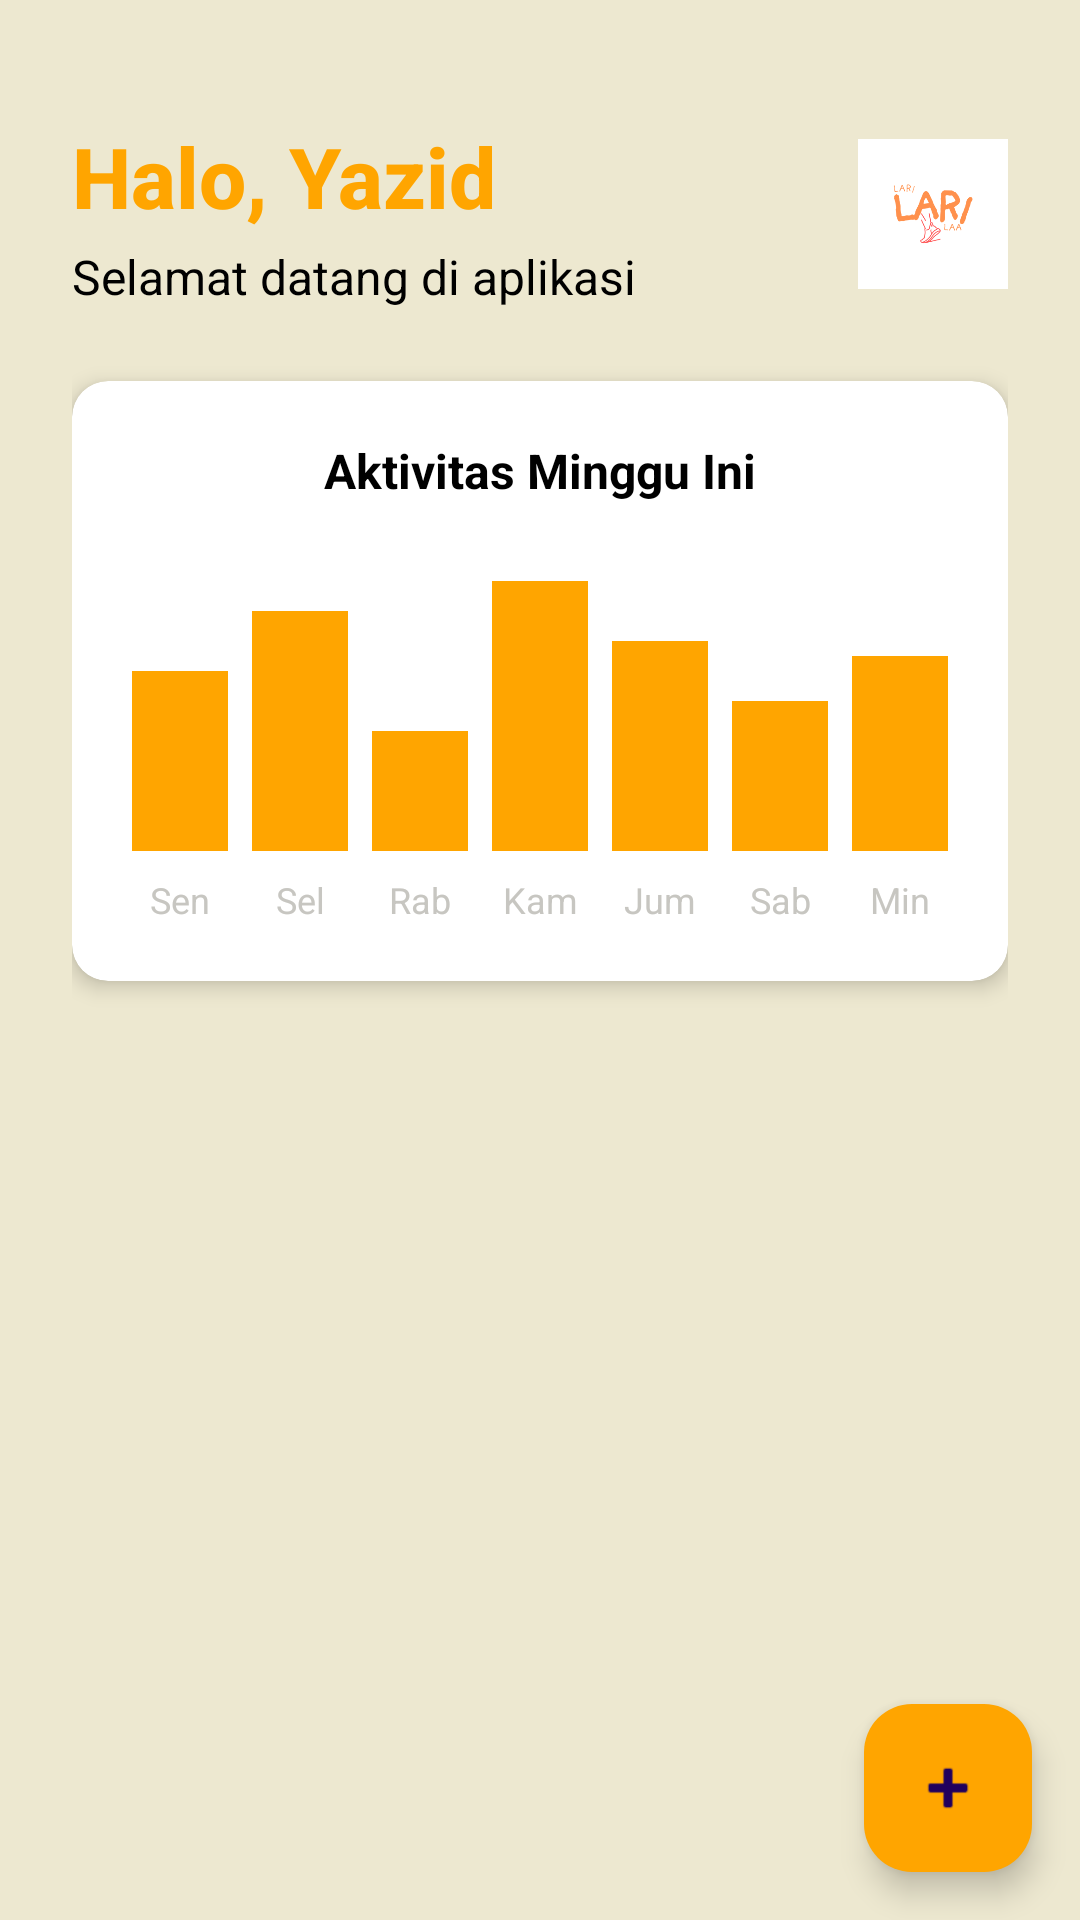

The Android layout XML behind this screen, and the referenced resources:
<!-- AndroidManifest.xml: application theme Theme.LariLari -->
<!-- res/layout/fragment_beranda.xml -->
<?xml version="1.0" encoding="utf-8"?>
<androidx.coordinatorlayout.widget.CoordinatorLayout xmlns:android="http://schemas.android.com/apk/res/android"
    xmlns:app="http://schemas.android.com/apk/res-auto"
    xmlns:tools="http://schemas.android.com/tools"
    android:layout_width="match_parent"
    android:layout_height="match_parent"
    android:background="@color/cream"
    android:id="@+id/beranda"
    tools:context=".Beranda">

    <ScrollView
        android:layout_width="match_parent"
        android:layout_height="match_parent"
        android:padding="24dp">

        <LinearLayout
            android:layout_width="match_parent"
            android:layout_height="wrap_content"
            android:orientation="vertical">

            <LinearLayout
                android:layout_width="match_parent"
                android:layout_height="wrap_content"
                android:orientation="horizontal"
                android:gravity="center_vertical"
                android:layout_marginTop="16dp"
                android:layout_marginBottom="24dp">

                <LinearLayout
                    android:layout_width="0dp"
                    android:layout_height="wrap_content"
                    android:layout_weight="1"
                    android:orientation="vertical">

                    <TextView
                        android:layout_width="wrap_content"
                        android:layout_height="wrap_content"
                        android:text="Halo, Yazid"
                        android:textColor="@color/orange"
                        android:textSize="28sp"
                        android:textStyle="bold"
                        android:fontFamily="sans-serif-medium" />

                    <TextView
                        android:layout_width="wrap_content"
                        android:layout_height="wrap_content"
                        android:text="Selamat datang di aplikasi"
                        android:textColor="@color/black"
                        android:textSize="16sp"
                        android:layout_marginTop="4dp" />
                </LinearLayout>

                <ImageView
                    android:id="@+id/btnProfile"
                    android:layout_width="50dp"
                    android:layout_height="50dp"
                    android:backgroundTint="@color/orange"
                    android:contentDescription="Running icon"
                    android:src="@mipmap/ic_launcher_larilarilaa" />

            </LinearLayout>

            <androidx.cardview.widget.CardView
                android:layout_width="match_parent"
                android:layout_height="200dp"
                app:cardCornerRadius="12dp"
                app:cardElevation="4dp"
                app:cardBackgroundColor="@color/white"
                android:layout_marginBottom="16dp">

                <LinearLayout
                    android:layout_width="match_parent"
                    android:layout_height="match_parent"
                    android:orientation="vertical"
                    android:padding="16dp"
                    android:gravity="center">

                    <TextView
                        android:layout_width="wrap_content"
                        android:layout_height="wrap_content"
                        android:text="Aktivitas Minggu Ini"
                        android:textColor="@color/black"
                        android:textSize="16sp"
                        android:textStyle="bold"
                        android:layout_marginBottom="16dp" />

                    <LinearLayout
                        android:layout_width="match_parent"
                        android:layout_height="100dp"
                        android:orientation="horizontal"
                        android:gravity="bottom|center_horizontal"
                        android:weightSum="7">

                        <View
                            android:layout_width="0dp"
                            android:layout_height="60dp"
                            android:layout_weight="1"
                            android:background="@color/orange"
                            android:layout_marginHorizontal="4dp" />

                        <View
                            android:layout_width="0dp"
                            android:layout_height="80dp"
                            android:layout_weight="1"
                            android:background="@color/orange"
                            android:layout_marginHorizontal="4dp" />

                        <View
                            android:layout_width="0dp"
                            android:layout_height="40dp"
                            android:layout_weight="1"
                            android:background="@color/orange"
                            android:layout_marginHorizontal="4dp" />

                        <View
                            android:layout_width="0dp"
                            android:layout_height="90dp"
                            android:layout_weight="1"
                            android:background="@color/orange"
                            android:layout_marginHorizontal="4dp" />

                        <View
                            android:layout_width="0dp"
                            android:layout_height="70dp"
                            android:layout_weight="1"
                            android:background="@color/orange"
                            android:layout_marginHorizontal="4dp" />

                        <View
                            android:layout_width="0dp"
                            android:layout_height="50dp"
                            android:layout_weight="1"
                            android:background="@color/orange"
                            android:layout_marginHorizontal="4dp" />

                        <View
                            android:layout_width="0dp"
                            android:layout_height="65dp"
                            android:layout_weight="1"
                            android:background="@color/orange"
                            android:layout_marginHorizontal="4dp" />

                    </LinearLayout>

                    <LinearLayout
                        android:layout_width="match_parent"
                        android:layout_height="wrap_content"
                        android:orientation="horizontal"
                        android:layout_marginTop="8dp"
                        android:weightSum="7">

                        <TextView android:layout_width="0dp" android:layout_height="wrap_content" android:layout_weight="1" android:text="Sen" android:textSize="12sp" android:gravity="center" android:textColor="@color/grey" />
                        <TextView android:layout_width="0dp" android:layout_height="wrap_content" android:layout_weight="1" android:text="Sel" android:textSize="12sp" android:gravity="center" android:textColor="@color/grey" />
                        <TextView android:layout_width="0dp" android:layout_height="wrap_content" android:layout_weight="1" android:text="Rab" android:textSize="12sp" android:gravity="center" android:textColor="@color/grey" />
                        <TextView android:layout_width="0dp" android:layout_height="wrap_content" android:layout_weight="1" android:text="Kam" android:textSize="12sp" android:gravity="center" android:textColor="@color/grey" />
                        <TextView android:layout_width="0dp" android:layout_height="wrap_content" android:layout_weight="1" android:text="Jum" android:textSize="12sp" android:gravity="center" android:textColor="@color/grey" />
                        <TextView android:layout_width="0dp" android:layout_height="wrap_content" android:layout_weight="1" android:text="Sab" android:textSize="12sp" android:gravity="center" android:textColor="@color/grey" />
                        <TextView android:layout_width="0dp" android:layout_height="wrap_content" android:layout_weight="1" android:text="Min" android:textSize="12sp" android:gravity="center" android:textColor="@color/grey" />

                    </LinearLayout>

                </LinearLayout>

            </androidx.cardview.widget.CardView>

        </LinearLayout>

    </ScrollView>

    <com.google.android.material.floatingactionbutton.FloatingActionButton
        android:id="@+id/catat_lari"
        android:layout_width="wrap_content"
        android:layout_height="wrap_content"
        android:layout_gravity="bottom|end"
        android:layout_margin="16dp"
        android:src="@android:drawable/ic_input_add"
        android:contentDescription="Tambah aktivitas"
        app:backgroundTint="@color/orange"
        app:fabSize="normal" />

</androidx.coordinatorlayout.widget.CoordinatorLayout>
<!-- resources referenced by this layout -->
<resources>
  <color name="black">#FF000000</color>
  <color name="cream">#EDE8D0</color>
  <color name="grey">#C7C6C1</color>
  <color name="orange">#FFA500</color>
  <color name="white">#FFFFFFFF</color>
  <!-- mipmap ic_launcher_larilarilaa: webp bitmap (mipmap-hdpi, 2346 bytes) -->
  <style name="Theme.LariLari" parent="Base.Theme.LariLari" />
  <style name="Base.Theme.LariLari" parent="Theme.Material3.DayNight.NoActionBar">
          
          
      </style>
</resources>
